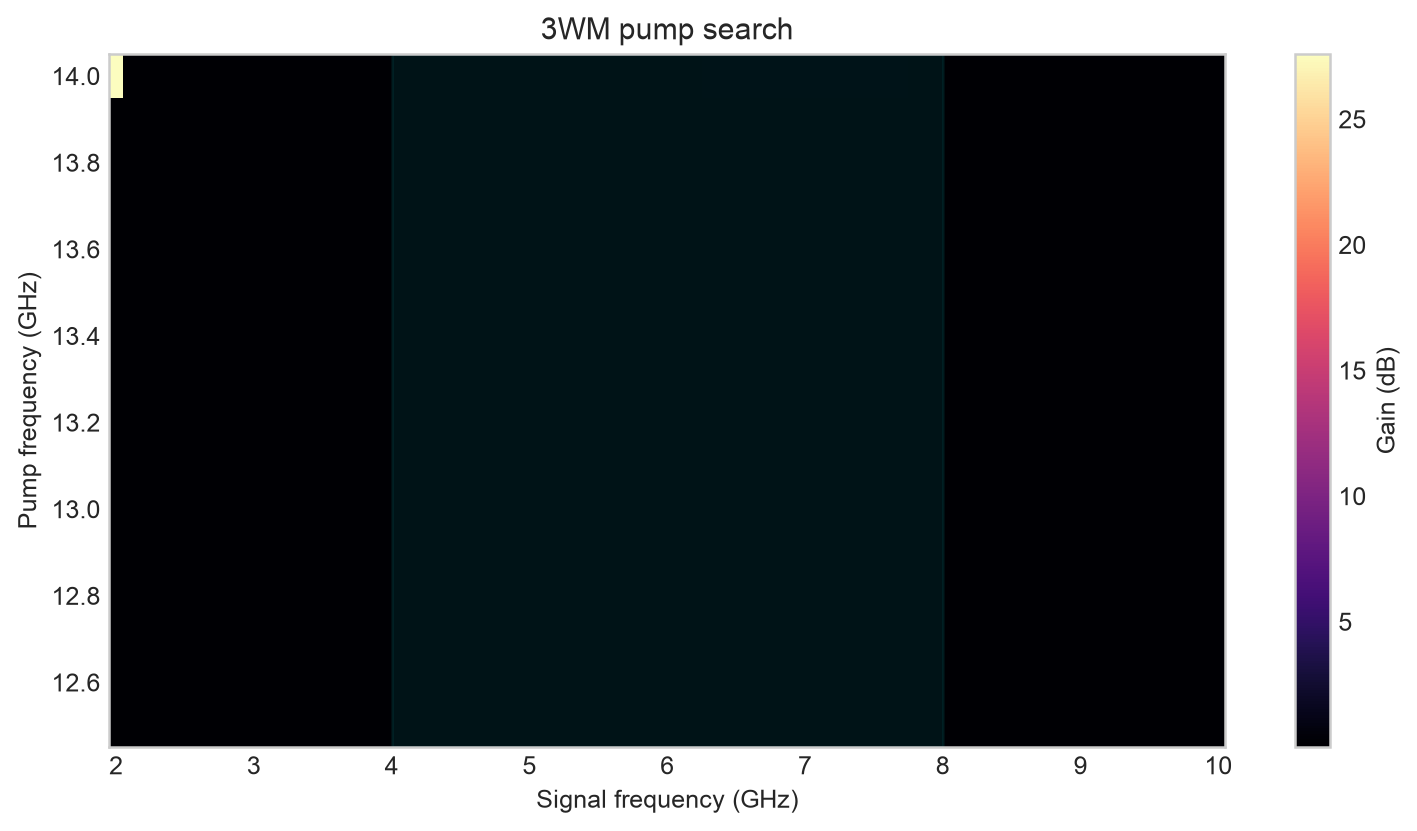

The file beside this chart, header and first rows:
pump_GHz, signal_GHz_2, signal_GHz_2.1, signal_GHz_2.2, signal_GHz_2.3, signal_GHz_2.4, signal_GHz_2.5, signal_GHz_2.6, signal_GHz_2.7, signal_GHz_2.8, signal_GHz_2.9, signal_GHz_3, signal_GHz_3.1, signal_GHz_3.2, signal_GHz_3.3, signal_GHz_3.4, signal_GHz_3.5, signal_GHz_3.6, signal_GHz_3.7, signal_GHz_3.8, signal_GHz_3.9, signal_GHz_4, signal_GHz_4.1, signal_GHz_4.2
12.5, 0.006054, 0.000826, 0.01203, 0.01319, 0.003243, 0.000643, 0.009126, 0.01769, 0.01772, 0.01042, 0.002628, 4.9996141034972614e-05, 0.003914, 0.01166, 0.01937, 0.02395, 0.02419, 0.02059, 0.01476, 0.008554, 0.003521, 0.0005989, 9.912200364827223e-05
12.6, 0.001566, 0.01548, 0.005954, 0.001159, 0.0143, 0.01885, 0.008546, 0.0001946, 0.004459, 0.01609, 0.02418, 0.02312, 0.01492, 0.005545, 0.0003278, 0.001498, 0.008031, 0.01705, 0.02545, 0.03096, 0.03263, 0.03067, 0.026
12.7, 0.003875, 0.009121, 0.01534, 0.0004529, 0.009531, 0.02188, 0.0135, 0.001077, 0.003644, 0.0173, 0.02719, 0.02531, 0.01479, 0.004103, 2.402157143701609e-06, 0.004232, 0.01413, 0.02513, 0.03328, 0.03645, 0.03446, 0.02859, 0.02073
12.8, 0.006707, 0.0104, 0.004091, 0.02074, 0.005126, 0.003543, 0.02169, 0.02323, 0.007911, 3.565614783114385e-05, 0.009251, 0.02484, 0.03266, 0.02796, 0.01568, 0.004291, 1.3341923979392587e-06, 0.004294, 0.01461, 0.0267, 0.03665, 0.04208, 0.04236
12.9, 0.01345, 0.0002429, 0.01999, 0.002325, 0.01265, 0.0234, 0.004316, 0.004009, 0.02371, 0.02997, 0.01617, 0.001799, 0.00262, 0.01689, 0.03257, 0.03933, 0.03457, 0.02237, 0.009443, 0.001352, 0.0006133, 0.006733, 0.01727
13, 0.004128, 0.000904, 0.02024, 0.0004133, 0.02403, 0.006194, 0.00633, 0.02853, 0.02061, 0.001718, 0.005828, 0.02614, 0.03751, 0.02997, 0.01292, 0.001117, 0.002502, 0.01517, 0.03159, 0.04418, 0.04866, 0.04474, 0.03485
13.1, 0.01186, 0.01401, 0.01942, 0.0002838, 0.0243, 0.0003098, 0.02142, 0.024, 0.001241, 0.01096, 0.03371, 0.03196, 0.01167, 3.0108862308421442e-05, 0.009072, 0.02917, 0.04426, 0.04538, 0.03397, 0.01764, 0.004648, 4.4816545620940963e-07, 0.004491
13.2, 0.008819, 0.002117, 0.002046, 0.00372, 0.02462, 0.000109, 0.02667, 0.01337, 0.002747, 0.03026, 0.03135, 0.007277, 0.001744, 0.0222, 0.04254, 0.04295, 0.02607, 0.007325, 4.83344465839407e-06, 0.007502, 0.02461, 0.04287, 0.05536
13.3, 3.81408415872457e-06, 0.002084, 0.01913, 0.02185, 0.01319, 0.004111, 0.02502, 0.01085, 0.008571, 0.03603, 0.01675, 0.0002201, 0.02144, 0.04373, 0.03727, 0.01387, 0.0001878, 0.008069, 0.0297, 0.04971, 0.05746, 0.05107, 0.03542
13.4, 0.001989, 0.01083, 0.01729, 0.004005, 0.005151, 0.02347, 0.01168, 0.01879, 0.006723, 0.03652, 0.01005, 0.005095, 0.03637, 0.04186, 0.01645, 5.423318247493175e-05, 0.01251, 0.03897, 0.0556, 0.05195, 0.03346, 0.01287, 0.001042
13.5, 0.00719, 0.002372, 0.01196, 0.008091, 0.005457, 0.005564, 0.001874, 0.03105, 0.0002733, 0.03592, 0.01138, 0.007374, 0.04159, 0.03422, 0.004688, 0.005583, 0.03431, 0.05522, 0.04938, 0.0259, 0.00506, 0.0007298, 0.01382
13.6, 1.1443724935129935e-05, 1.831699232415224e-05, 0.01094, 0.0002399, 0.001357, 0.0238, 0.027, 0.01311, 0.008177, 0.02783, 0.01821, 0.006443, 0.04356, 0.02705, 0.0001917, 0.01934, 0.05105, 0.05192, 0.02577, 0.002917, 0.003657, 0.02535, 0.05209
13.7, 0.01794, 0.01074, 0.008092, 0.005896, 0.008231, 0.01795, 0.01242, 0.01513, 0.03267, 0.004528, 0.03412, 0.0006943, 0.04126, 0.02803, 1.6223582659284885e-05, 0.02808, 0.05599, 0.04039, 0.008859, 0.00142, 0.02396, 0.05448, 0.07066
13.8, 0.06773, 0.03318, 0.01991, 0.01328, 1.7936126129925834e-06, 0.01846, 0.02011, 2.007806323760384e-05, 1.382225235085013e-06, 0.01642, 0.03209, 0.006759, 0.02843, 0.03727, 0.0003313, 0.02817, 0.05686, 0.03304, 0.002315, 0.00957, 0.04352, 0.06873, 0.06637
13.9, 0.02577, 0.02138, 0.01266, 0.007794, 0.004467, 0.007417, 0.009224, 0.003262, 0.01664, 0.01785, 0.0001898, 0.0344, 0.007132, 0.04645, 0.003252, 0.02491, 0.05737, 0.02688, 2.4395645122556022e-05, 0.02271, 0.06054, 0.07011, 0.04698
14, 27.58, 0.06764, 0.002632, 0.0003177, 0.0001156, 0.0002342, 0.01407, 3.967825681281212e-05, 0.002875, 0.03091, 0.03523, 0.01947, 0.008402, 0.03807, 0.02085, 0.01027, 0.05674, 0.03241, 5.3232325626446835e-05, 0.02654, 0.066, 0.06592, 0.03282
